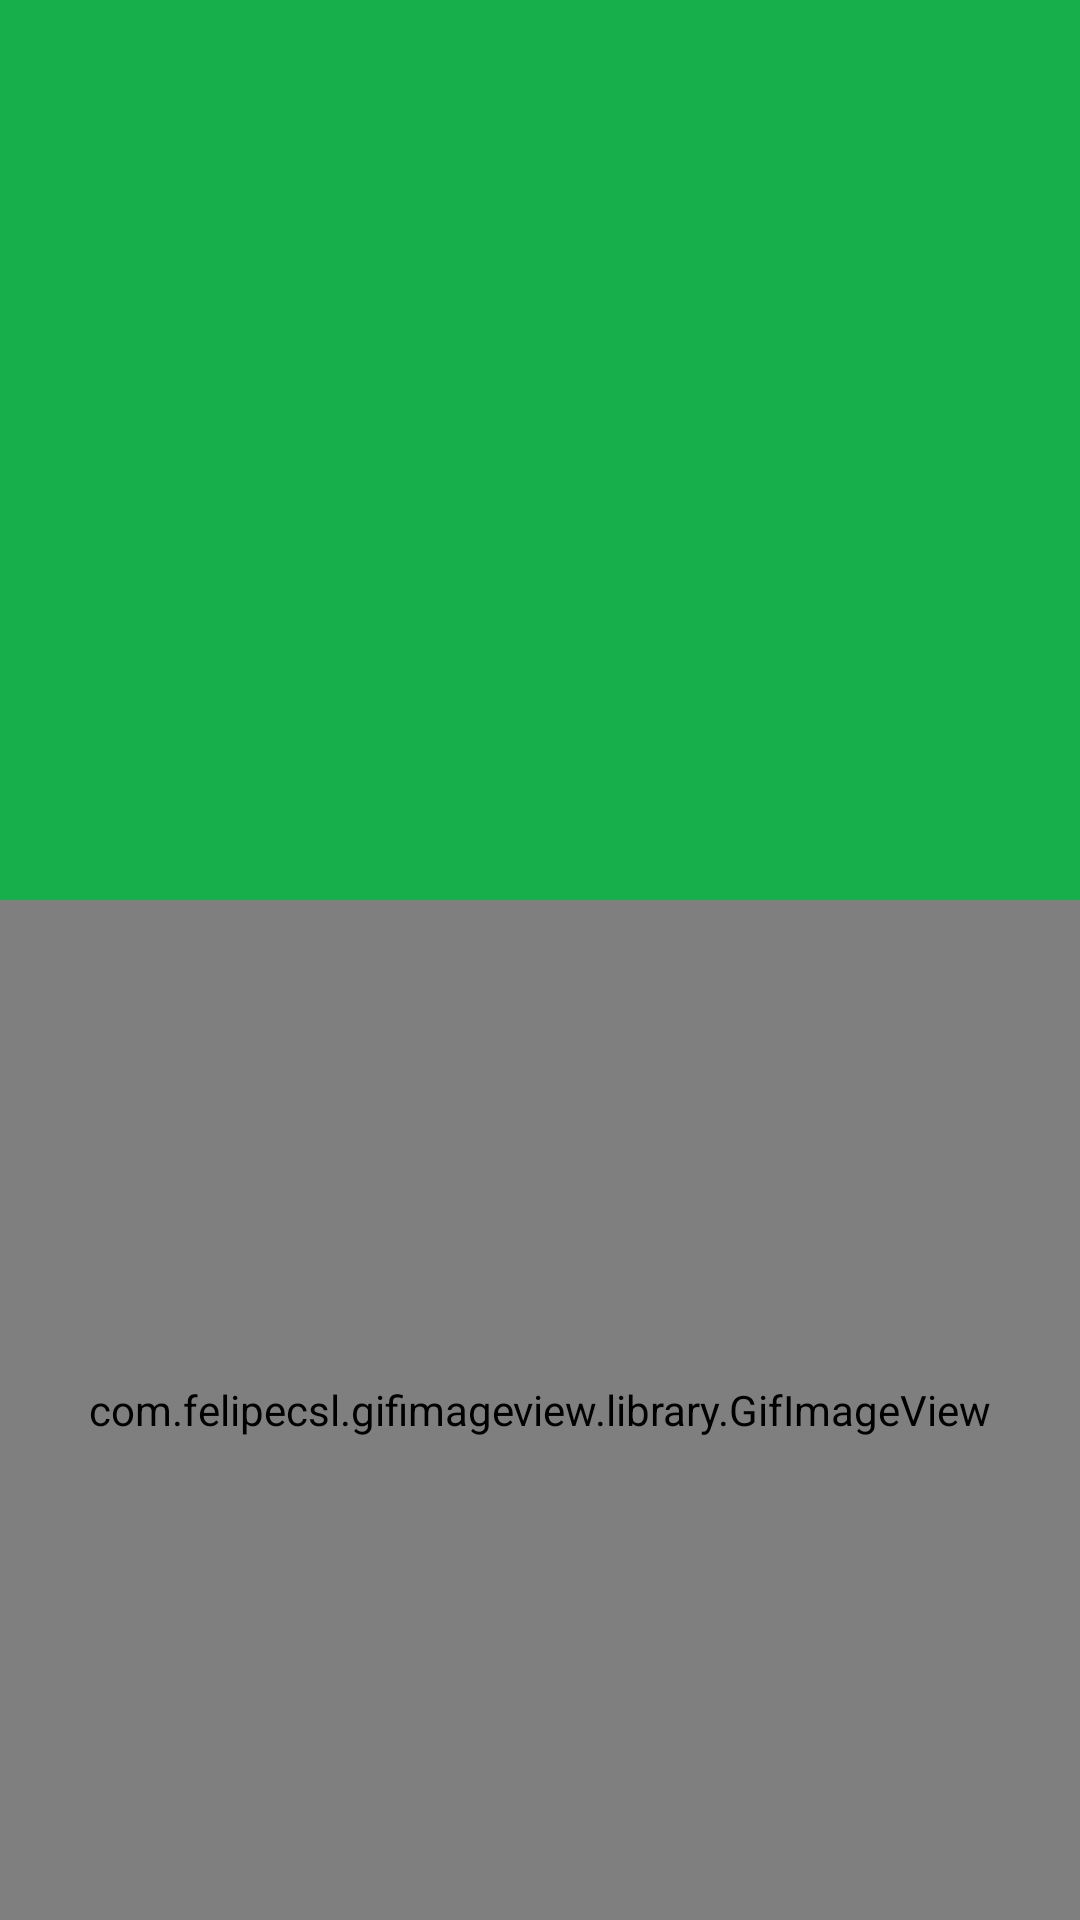

Produce the Android XML layout that renders to this screen, including the resource entries it uses.
<!-- AndroidManifest.xml: activity theme Theme.AppCompat.NoActionBar -->
<!-- res/layout/activity_home.xml -->
<?xml version="1.0" encoding="utf-8"?>
<RelativeLayout xmlns:android="http://schemas.android.com/apk/res/android"
    xmlns:app="http://schemas.android.com/apk/res-auto"
    xmlns:tools="http://schemas.android.com/tools"
    android:id="@+id/activity_home"
    android:layout_width="match_parent"
    android:layout_height="match_parent"
    android:background="@color/green"
    tools:context="project.firstplant.HomeActivity">

    <LinearLayout
        android:layout_width="match_parent"
        android:layout_height="match_parent"
        android:layout_alignParentLeft="true"
        android:layout_alignParentStart="true"
        android:layout_alignParentTop="true"
        android:orientation="vertical">

        <ImageView
            android:id="@+id/imageView3"
            android:layout_width="match_parent"
            android:layout_height="150dp"
            android:layout_alignParentLeft="true"
            android:layout_alignParentStart="true"
            android:layout_alignParentTop="true"
            android:layout_marginTop="150dp"
            app:srcCompat="@drawable/load" />

        <com.felipecsl.gifimageview.library.GifImageView
            android:id="@+id/gifImageView"
            android:layout_width="match_parent"
            android:layout_height="match_parent" />

    </LinearLayout>

</RelativeLayout>
<!-- resources referenced by this layout -->
<resources>
  <color name="green">#17af4c</color>
</resources>
